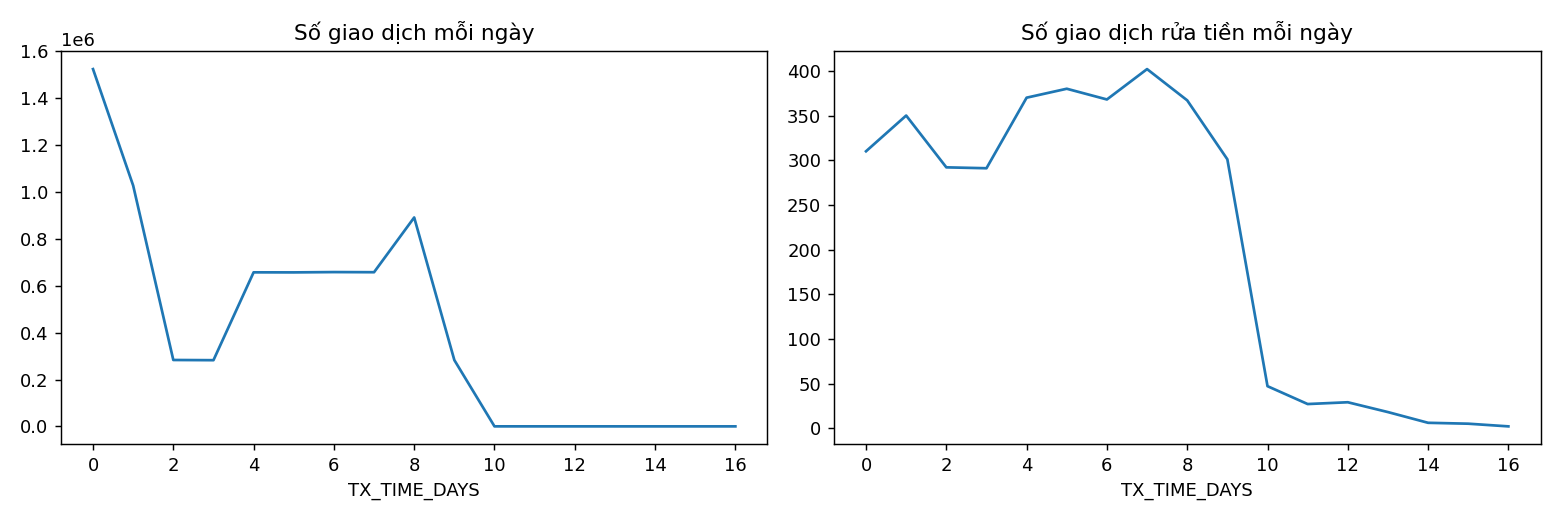

The data file committed next to this chart (first rows):
TX_TIME_DAYS, n, illicit
0, 1524807, 310
1, 1027758, 350
2, 283326, 292
3, 282476, 291
4, 657397, 370
5, 657170, 380
6, 658504, 368
7, 657938, 402
8, 891573, 367
9, 282877, 301
10, 77, 47
11, 48, 27
12, 48, 29
13, 31, 18
14, 9, 6
15, 7, 5
16, 3, 2
